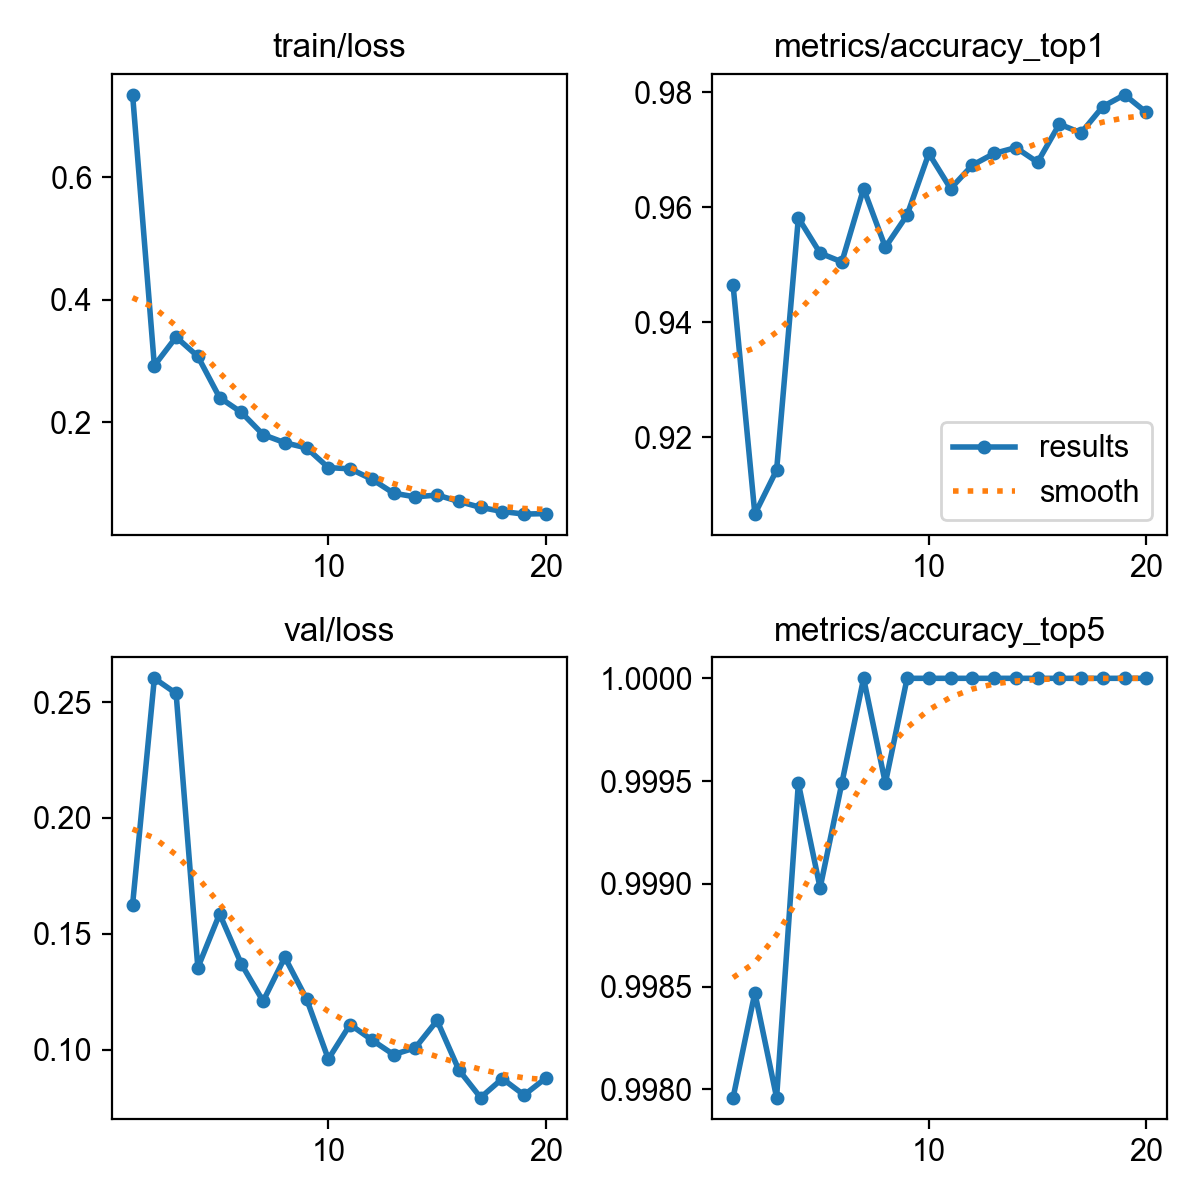

Values plotted in this chart, from the file beside it:
epoch, time, train/loss, metrics/accuracy_top1, metrics/accuracy_top5, val/loss, lr/pg0, lr/pg1, lr/pg2
1, 314.2, 0.7343, 0.9464, 0.998, 0.1626, 0.0002219, 0.0002219, 0.0002219
2, 607.5, 0.2922, 0.9066, 0.9985, 0.2603, 0.0004222, 0.0004222, 0.0004222
3, 900, 0.3388, 0.9142, 0.998, 0.2538, 0.0006006, 0.0006006, 0.0006006
4, 1184, 0.3072, 0.9581, 0.9995, 0.1354, 0.000568, 0.000568, 0.000568
5, 7226, 0.24, 0.952, 0.999, 0.1586, 0.0005349, 0.0005349, 0.0005349
6, 7510, 0.2159, 0.9505, 0.9995, 0.137, 0.0005019, 0.0005019, 0.0005019
7, 7794, 0.1795, 0.9633, 1, 0.1209, 0.0004689, 0.0004689, 0.0004689
8, 8078, 0.1663, 0.953, 0.9995, 0.1398, 0.0004359, 0.0004359, 0.0004359
9, 8361, 0.1578, 0.9587, 1, 0.1218, 0.0004029, 0.0004029, 0.0004029
10, 8653, 0.1257, 0.9694, 1, 0.09588, 0.0003699, 0.0003699, 0.0003699
11, 8936, 0.1238, 0.9633, 1, 0.1108, 0.0003368, 0.0003368, 0.0003368
12, 9222, 0.1068, 0.9673, 1, 0.1042, 0.0003038, 0.0003038, 0.0003038
13, 9509, 0.08395, 0.9694, 1, 0.09782, 0.0002708, 0.0002708, 0.0002708
14, 11102, 0.07788, 0.9704, 1, 0.1008, 0.0002378, 0.0002378, 0.0002378
15, 12536, 0.08098, 0.9678, 1, 0.1126, 0.0002048, 0.0002048, 0.0002048
16, 12846, 0.07044, 0.9745, 1, 0.0912, 0.0001718, 0.0001718, 0.0001718
17, 13163, 0.06078, 0.9729, 1, 0.07926, 0.0001387, 0.0001387, 0.0001387
18, 13519, 0.05404, 0.9775, 1, 0.08745, 0.0001057, 0.0001057, 0.0001057
19, 17172, 0.04983, 0.9796, 1, 0.08036, 7.2703e-05, 7.2703e-05, 7.2703e-05
20, 17848, 0.05064, 0.9765, 1, 0.08768, 3.96865e-05, 3.96865e-05, 3.96865e-05
